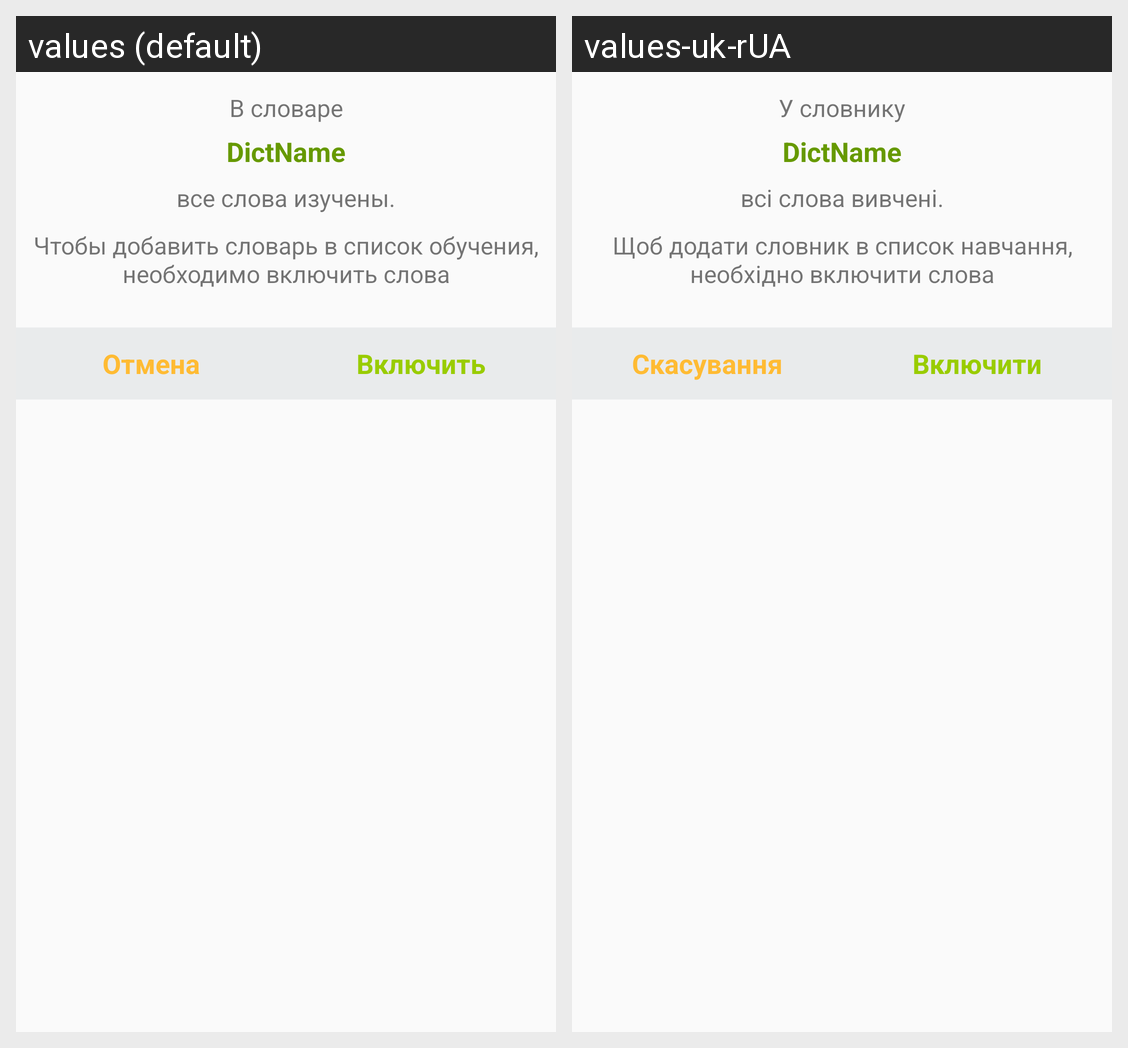

The same Android screen rendered under two of its app's locales, left to right. List the strings drawn on it with the default value and each locale's translation.
Android screen res/layout/dialog_inclusion.xml rendered under 2 locales, left to right: values (default), values-uk-rUA. Device: Nexus 5 (rendered at 1080×1920; each locale shown at half size, 540×960, under a caption strip naming it); theme AppTheme.
Strings drawn on this screen, with the default value and each locale's value (text and hints the layout hard-codes, and strings that could not be matched under every locale, appear in the picture but are not listed):

text_in_dict
  values: В словаре
  values-uk-rUA: У словнику

dictname
  values: DictName
  values-uk-rUA: DictName

text_all_words_is_sdudied
  values: все слова изучены.
  values-uk-rUA: всі слова вивчені.

text_words_must_be_included
  values: Чтобы добавить словарь в список обучения, необходимо включить слова
  values-uk-rUA: Щоб додати словник в список навчання, необхідно включити слова

text_cancel
  values: Отмена
  values-uk-rUA: Скасування

text_turn_on
  values: Включить
  values-uk-rUA: Включити
